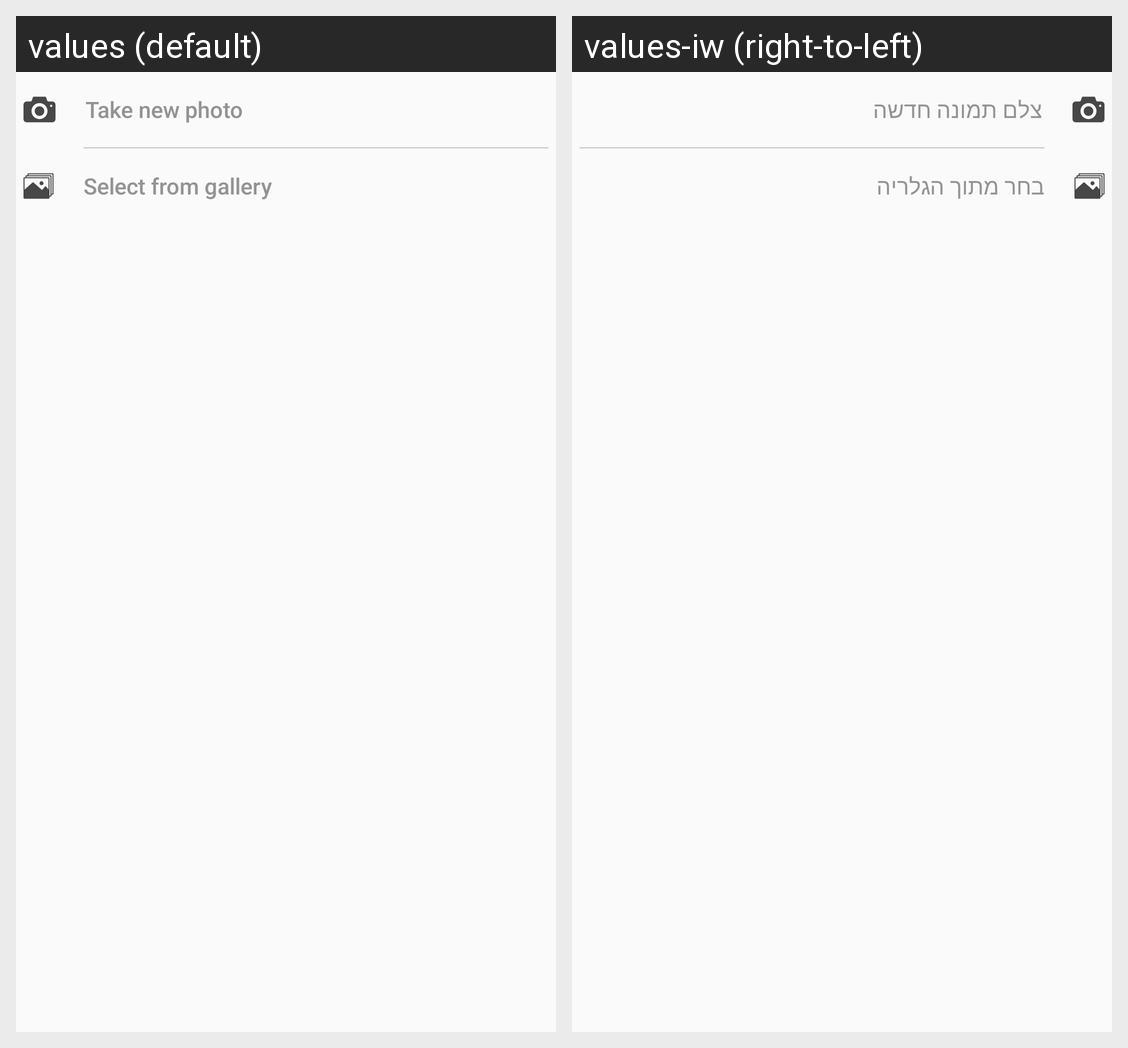

Strings drawn on this Android screen and how each of the app's shown locales translates them:
Android screen res/layout/set_profile_pic_dlg.xml rendered under 2 locales, left to right: values (default), values-iw (right-to-left). Device: Nexus 5 (rendered at 1080×1920; each locale shown at half size, 540×960, under a caption strip naming it); theme AppTheme.
Strings drawn on this screen, with the default value and each locale's value (text and hints the layout hard-codes, and strings that could not be matched under every locale, appear in the picture but are not listed):

take_new_photo
  values: Take new photo
  values-iw: צלם תמונה חדשה

select_from_gallery
  values: Select from gallery
  values-iw: בחר מתוך הגלריה
